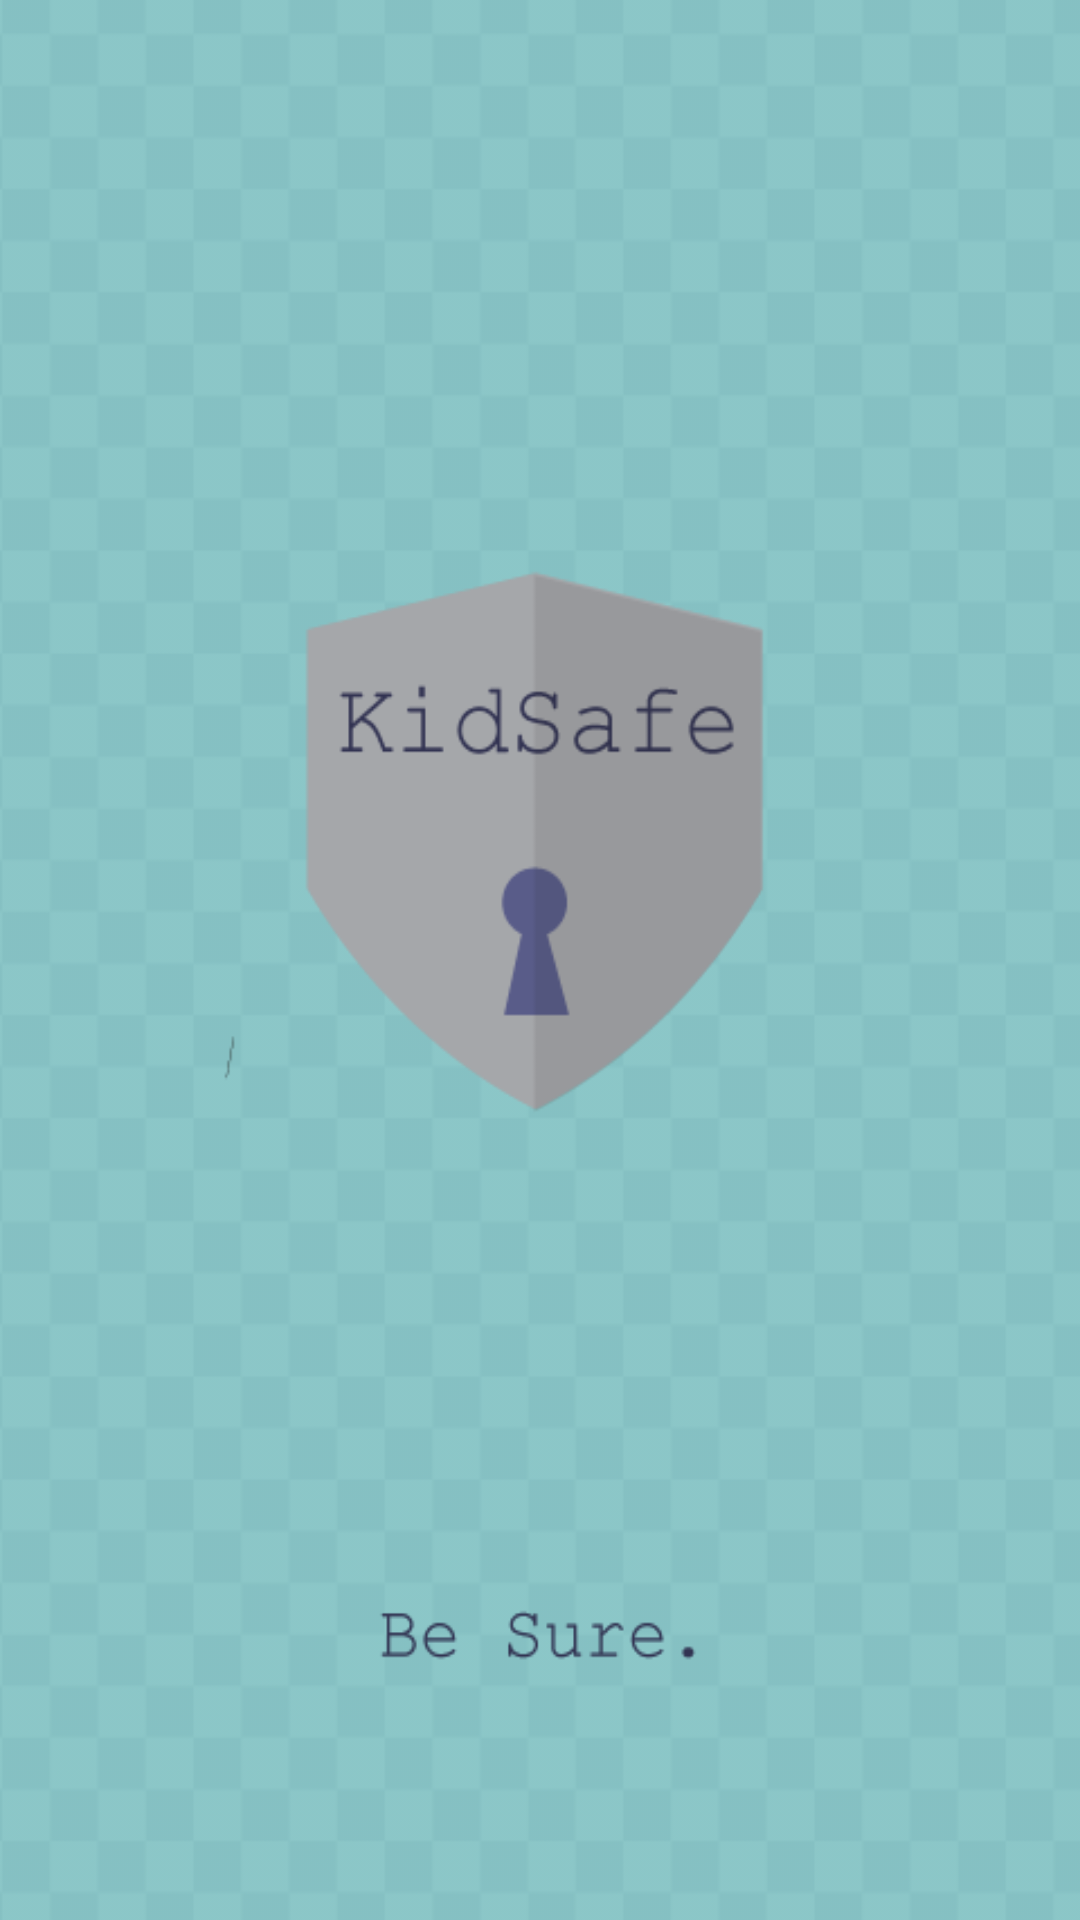

Here is an Android app screen rendered from its layout file. Give the layout XML and the strings, colors and styles it references.
<!-- AndroidManifest.xml: activity theme SplashTheme -->
<!-- res/layout/activity_splash.xml -->
<?xml version="1.0" encoding="utf-8"?>
<RelativeLayout xmlns:android="http://schemas.android.com/apk/res/android"
    xmlns:tools="http://schemas.android.com/tools"
    android:layout_width="match_parent"
    android:layout_height="match_parent"
    android:paddingBottom="@dimen/activity_vertical_margin"
    android:paddingLeft="@dimen/activity_horizontal_margin"
    android:paddingRight="@dimen/activity_horizontal_margin"
    android:paddingTop="@dimen/activity_vertical_margin"
    tools:context="com.example.maya.kidsafe.SplashActivity"
    android:background="@drawable/start_window">

</RelativeLayout>
<!-- resources referenced by this layout -->
<resources>
  <dimen name="activity_horizontal_margin">16dp</dimen>
  <dimen name="activity_vertical_margin">16dp</dimen>
  <!-- drawable start_window: png bitmap (drawable, 15323 bytes) -->
  <style name="SplashTheme" parent="Theme.AppCompat.NoActionBar">
          <item name="android:windowBackground">@drawable/start_window</item>
      </style>
</resources>
